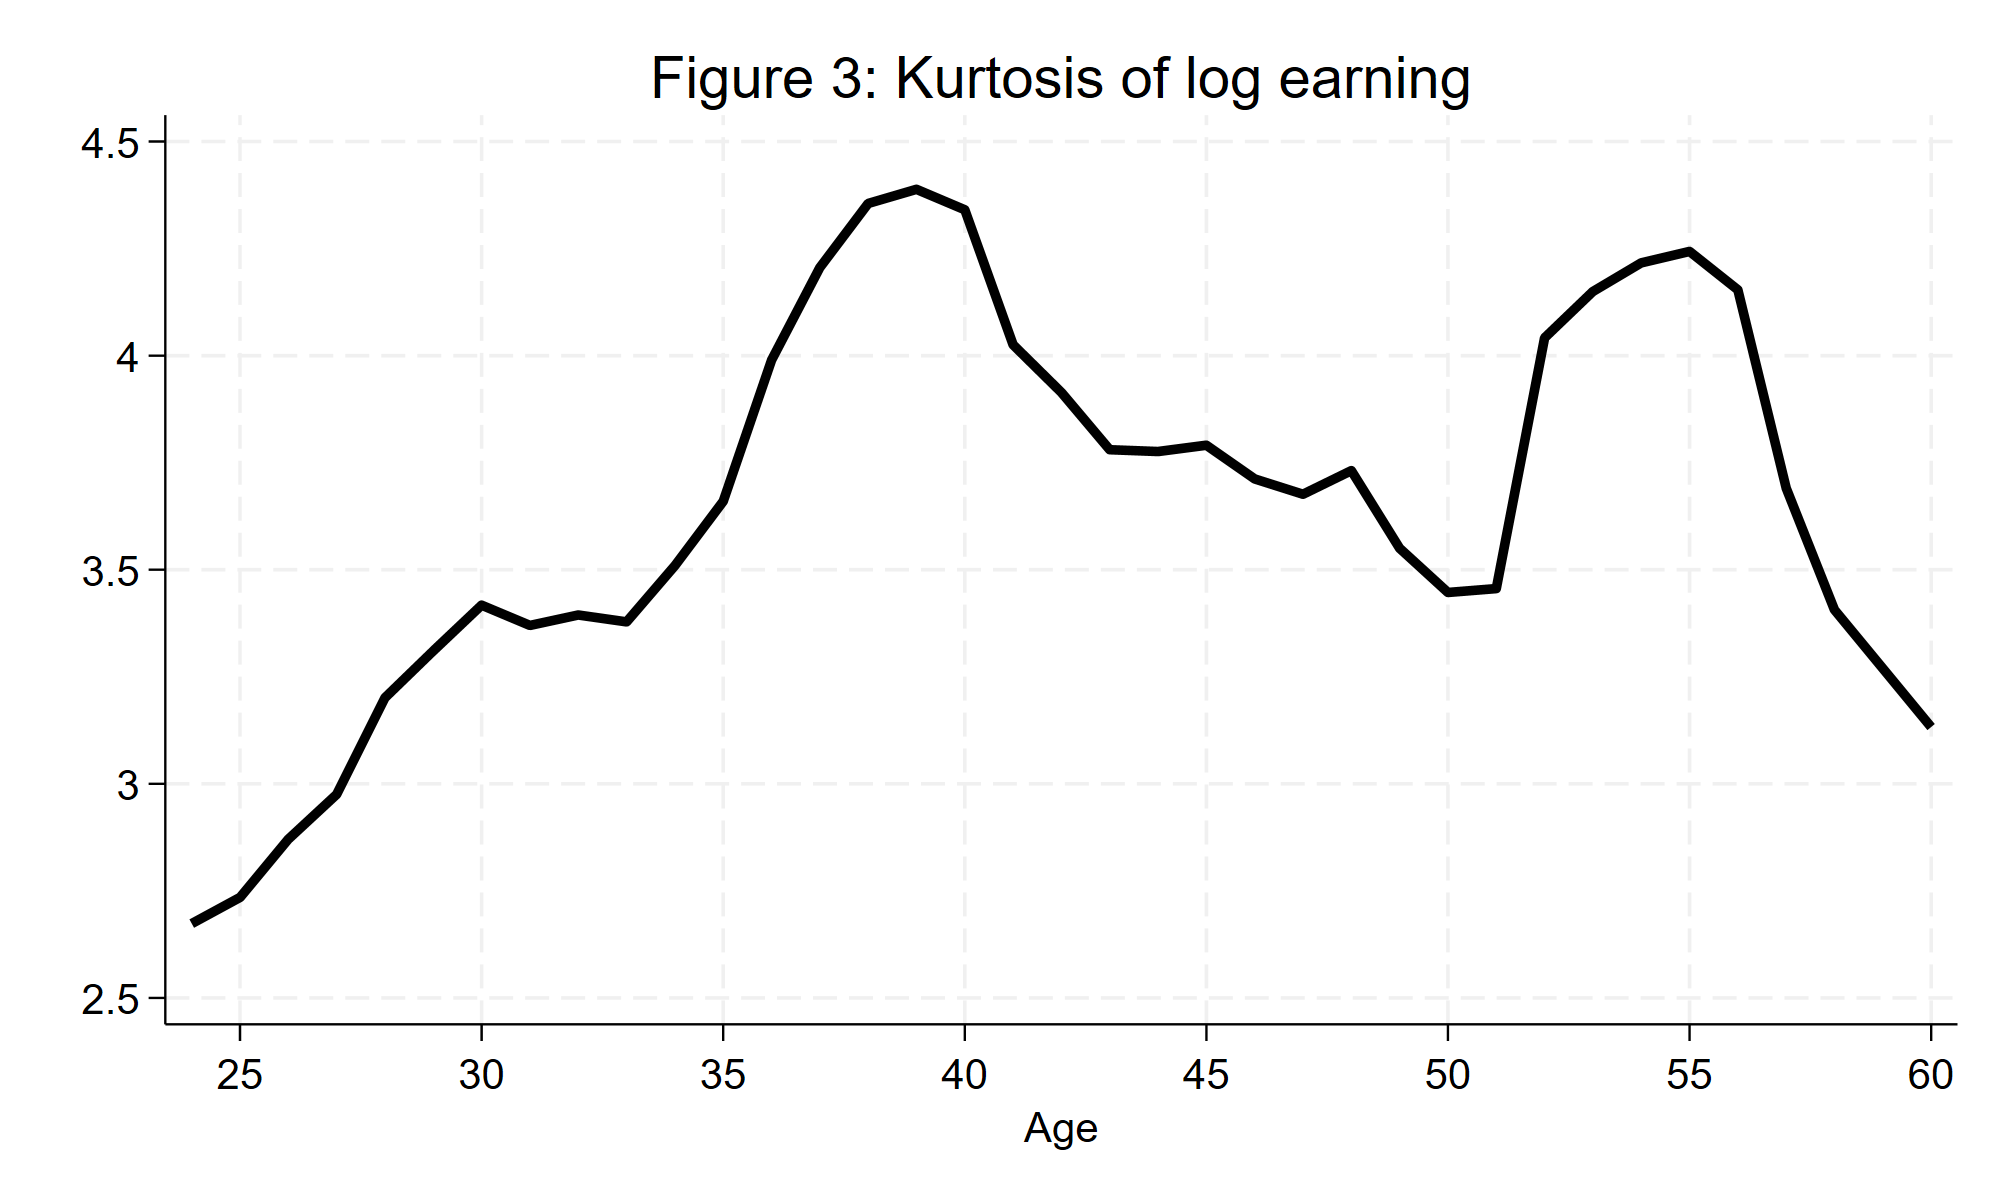

Source data for this figure (header and first rows):
parm, estimate, stderr, dof, t, p, min95, max95, age, scale_factor
23b.age_center, 0, 0, 666, , , 0, 0, , 2.602
24.age_center, 0.07185, 0.3271, 666, 0.2196, 0.8262, -0.5705, 0.7142, 24, 2.674
25.age_center, 0.133, 0.3271, 666, 0.4064, 0.6846, -0.5094, 0.7753, 25, 2.735
26.age_center, 0.2688, 0.3271, 666, 0.8215, 0.4116, -0.3736, 0.9111, 26, 2.871
27.age_center, 0.3735, 0.3271, 666, 1.142, 0.2539, -0.2688, 1.016, 27, 2.976
28.age_center, 0.5992, 0.3271, 666, 1.832, 0.06745, -0.04315, 1.242, 28, 3.201
29.age_center, 0.7087, 0.3271, 666, 2.166, 0.03064, 0.06632, 1.351, 29, 3.311
30.age_center, 0.8154, 0.3271, 666, 2.492, 0.01293, 0.173, 1.458, 30, 3.417
31.age_center, 0.768, 0.3271, 666, 2.348, 0.01918, 0.1257, 1.41, 31, 3.37
32.age_center, 0.7923, 0.3271, 666, 2.422, 0.01571, 0.15, 1.435, 32, 3.394
33.age_center, 0.7763, 0.3271, 666, 2.373, 0.01793, 0.1339, 1.419, 33, 3.378
34.age_center, 0.9076, 0.3271, 666, 2.774, 0.005689, 0.2652, 1.55, 34, 3.51
35.age_center, 1.058, 0.3271, 666, 3.234, 0.001282, 0.4155, 1.7, 35, 3.66
36.age_center, 1.387, 0.3271, 666, 4.241, 0.00002542, 0.745, 2.03, 36, 3.989
37.age_center, 1.604, 0.3271, 666, 4.902, 1.19231117879e-06, 0.9614, 2.246, 37, 4.206
38.age_center, 1.753, 0.3271, 666, 5.36, 1.15067308892e-07, 1.111, 2.396, 38, 4.355
39.age_center, 1.787, 0.3271, 666, 5.461, 6.68733889217e-08, 1.144, 2.429, 39, 4.389
40.age_center, 1.739, 0.3271, 666, 5.315, 1.45912562601e-07, 1.096, 2.381, 40, 4.341
41.age_center, 1.424, 0.3271, 666, 4.351, 0.00001566, 0.7812, 2.066, 41, 4.026
42.age_center, 1.312, 0.3271, 666, 4.011, 0.00006734, 0.6698, 1.955, 42, 3.914
43.age_center, 1.178, 0.3271, 666, 3.602, 0.0003394, 0.536, 1.821, 43, 3.78
44.age_center, 1.174, 0.3271, 666, 3.589, 0.0003565, 0.5317, 1.816, 44, 3.776
45.age_center, 1.189, 0.3271, 666, 3.634, 0.0003003, 0.5466, 1.831, 45, 3.791
46.age_center, 1.11, 0.3271, 666, 3.394, 0.0007309, 0.4678, 1.753, 46, 3.712
47.age_center, 1.074, 0.3271, 666, 3.284, 0.001077, 0.432, 1.717, 47, 3.676
48.age_center, 1.13, 0.3271, 666, 3.453, 0.0005897, 0.4873, 1.772, 48, 3.732
49.age_center, 0.9483, 0.3271, 666, 2.899, 0.00387, 0.3059, 1.591, 49, 3.55
50.age_center, 0.845, 0.3271, 666, 2.583, 0.01001, 0.2026, 1.487, 50, 3.447
51.age_center, 0.8541, 0.3271, 666, 2.611, 0.009236, 0.2118, 1.496, 51, 3.456
52.age_center, 1.44, 0.3271, 666, 4.4, 0.00001259, 0.7972, 2.082, 52, 4.042
53.age_center, 1.548, 0.3271, 666, 4.732, 2.72059017941e-06, 0.9056, 2.19, 53, 4.15
54.age_center, 1.615, 0.3271, 666, 4.936, 1.01103318331e-06, 0.9723, 2.257, 54, 4.217
55.age_center, 1.641, 0.3271, 666, 5.017, 6.73240327696e-07, 0.999, 2.284, 55, 4.243
56.age_center, 1.552, 0.3271, 666, 4.744, 2.57039093569e-06, 0.9095, 2.194, 56, 4.154
57.age_center, 1.089, 0.3271, 666, 3.328, 0.0009243, 0.4462, 1.731, 57, 3.691
58.age_center, 0.8045, 0.3271, 666, 2.459, 0.01418, 0.1621, 1.447, 58, 3.406
59.age_center, 0.6675, 0.3271, 666, 2.04, 0.04171, 0.02513, 1.31, 59, 3.27
60.age_center, 0.5308, 0.3271, 666, 1.622, 0.1052, -0.1116, 1.173, 60, 3.133
